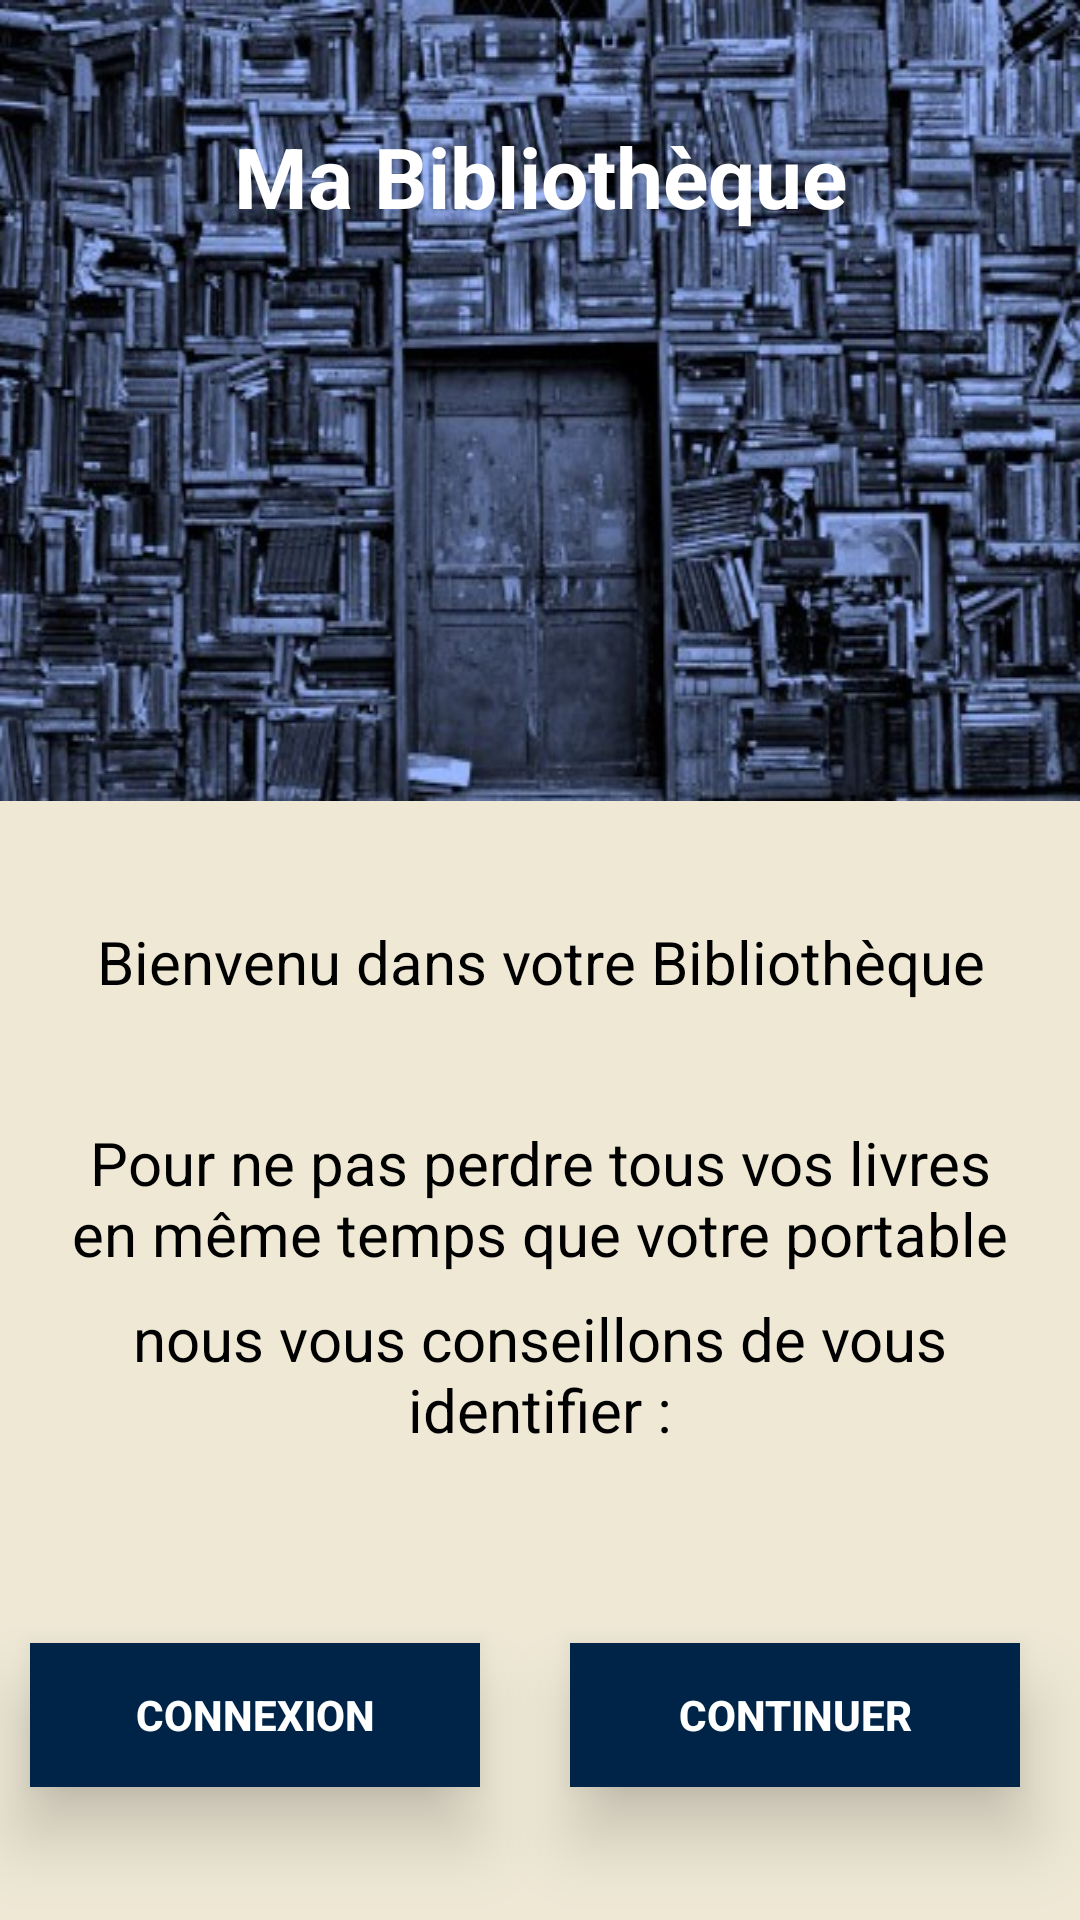

This screen was rendered from an Android layout file. Write that file and the resources it references.
<!-- AndroidManifest.xml: application theme AppTheme -->
<!-- res/layout/activity_login.xml -->
<?xml version="1.0" encoding="utf-8"?>
<RelativeLayout
    xmlns:android="http://schemas.android.com/apk/res/android"
    xmlns:app="http://schemas.android.com/apk/res-auto"
    xmlns:tools="http://schemas.android.com/tools"
    android:layout_width="match_parent"
    android:layout_height="match_parent"
    tools:context=".ui.authentication.LoginActivity"
    android:background="@color/background_third_taupe">

    <TextView
        android:id="@+id/loginActivityHeaderTextView"
        android:layout_width="match_parent"
        android:layout_height="wrap_content"
        android:text="@string/app_name"
        android:gravity="center_horizontal"
        android:paddingTop="@dimen/xl_40dp"
        android:textColor="@color/text_secondary_white"
        android:textSize="28sp"
        android:textStyle="bold"
        android:background="@drawable/library_header"/>

    <TextView
        android:id="@+id/loginWelcomeTextView"
        android:layout_width="match_parent"
        android:layout_height="wrap_content"
        android:layout_below="@+id/loginActivityHeaderTextView"
        android:text="@string/login_activity_welcome_text"
        android:textColor="@color/text_primary_black"
        android:textSize="20sp"
        android:gravity="center_horizontal"
        android:layout_marginTop="@dimen/xl_40dp"
        android:layout_marginBottom="@dimen/xl_40dp"/>
    <TextView
        android:id="@+id/loginFirstSentence"
        android:layout_width="match_parent"
        android:layout_height="wrap_content"
        android:layout_below="@+id/loginWelcomeTextView"
        android:gravity="center"
        android:paddingStart="@dimen/large_20dp"
        android:paddingEnd="@dimen/large_20dp"
        android:text="@string/login_activity_first_sentence"
        android:textColor="@color/text_primary_black"
        android:textSize="20sp"/>
    <TextView
        android:id="@+id/loginSecondSentence"
        android:layout_width="match_parent"
        android:layout_height="wrap_content"
        android:layout_below="@+id/loginFirstSentence"
        android:gravity="center"
        android:layout_marginTop="@dimen/small_8dp"
        android:layout_marginBottom="@dimen/large_20dp"
        android:paddingStart="@dimen/large_20dp"
        android:paddingEnd="@dimen/large_20dp"
        android:text="@string/login_activity_second_sentence"
        android:textColor="@color/text_primary_black"
        android:textSize="20sp"/>

    <androidx.constraintlayout.widget.ConstraintLayout
        android:layout_width="match_parent"
        android:layout_height="wrap_content"
        android:layout_below="@+id/loginSecondSentence"
        android:layout_alignParentStart="true"
        android:layout_alignParentEnd="true"
        android:layout_alignParentBottom="true">

        <Button
            android:id="@+id/loginLoginButton"
            android:layout_width="0dp"
            android:layout_height="wrap_content"
            android:layout_marginStart="@dimen/normal_10dp"
            android:layout_marginEnd="@dimen/large_20dp"
            android:background="@color/background_primary_blue"
            android:text="@string/login_activity_connexion_button"
            android:textColor="@color/text_secondary_white"
            android:textStyle="bold"
            android:translationZ="@dimen/medium_12dp"
            app:layout_constraintBottom_toBottomOf="parent"
            app:layout_constraintEnd_toStartOf="@+id/loginCancelButton"
            app:layout_constraintHorizontal_bias="0.5"
            app:layout_constraintStart_toStartOf="parent"
            app:layout_constraintTop_toTopOf="parent" />

        <Button
            android:id="@+id/loginCancelButton"
            android:layout_width="0dp"
            android:layout_height="wrap_content"
            android:layout_marginStart="@dimen/normal_10dp"
            android:layout_marginEnd="@dimen/large_20dp"
            android:background="@color/background_primary_blue"
            android:text="@string/login_activity_skip_button"
            android:textColor="@color/text_secondary_white"
            android:textStyle="bold"
            android:translationZ="@dimen/medium_12dp"
            app:layout_constraintBottom_toBottomOf="parent"
            app:layout_constraintEnd_toEndOf="parent"
            app:layout_constraintHorizontal_bias="0.5"
            app:layout_constraintStart_toEndOf="@+id/loginLoginButton"
            app:layout_constraintTop_toTopOf="parent" />

    </androidx.constraintlayout.widget.ConstraintLayout>
</RelativeLayout>
<!-- resources referenced by this layout -->
<resources>
  <color name="background_primary_blue">#002447</color>
  <color name="background_third_taupe">#EEE8D5</color>
  <color name="text_primary_black">#000000</color>
  <color name="text_secondary_white">#FFFFFF</color>
  <dimen name="large_20dp">20dp</dimen>
  <dimen name="medium_12dp">12dp</dimen>
  <dimen name="normal_10dp">10dp</dimen>
  <dimen name="small_8dp">8dp</dimen>
  <dimen name="xl_40dp">40dp</dimen>
  <!-- drawable library_header: jpg bitmap (drawable, 65046 bytes) -->
  <string name="app_name">Ma Bibliothèque</string>
  <string name="login_activity_connexion_button">CONNEXION</string>
  <string name="login_activity_first_sentence">Pour ne pas perdre tous vos livres en même temps que votre portable</string>
  <string name="login_activity_second_sentence">nous vous conseillons de vous identifier :</string>
  <string name="login_activity_skip_button">CONTINUER</string>
  <string name="login_activity_welcome_text">Bienvenu dans votre Bibliothèque</string>
  <style name="AppTheme" parent="Theme.AppCompat.Light.DarkActionBar">
          
          <item name="colorPrimary">@color/colorPrimary</item>
          <item name="colorPrimaryDark">@color/colorPrimaryDark</item>
          <item name="colorAccent">@color/colorAccent</item>
      </style>
  <color name="colorPrimary">#002447</color>
  <color name="colorPrimaryDark">#17224D</color>
  <color name="colorAccent">#53D3D1</color>
</resources>
